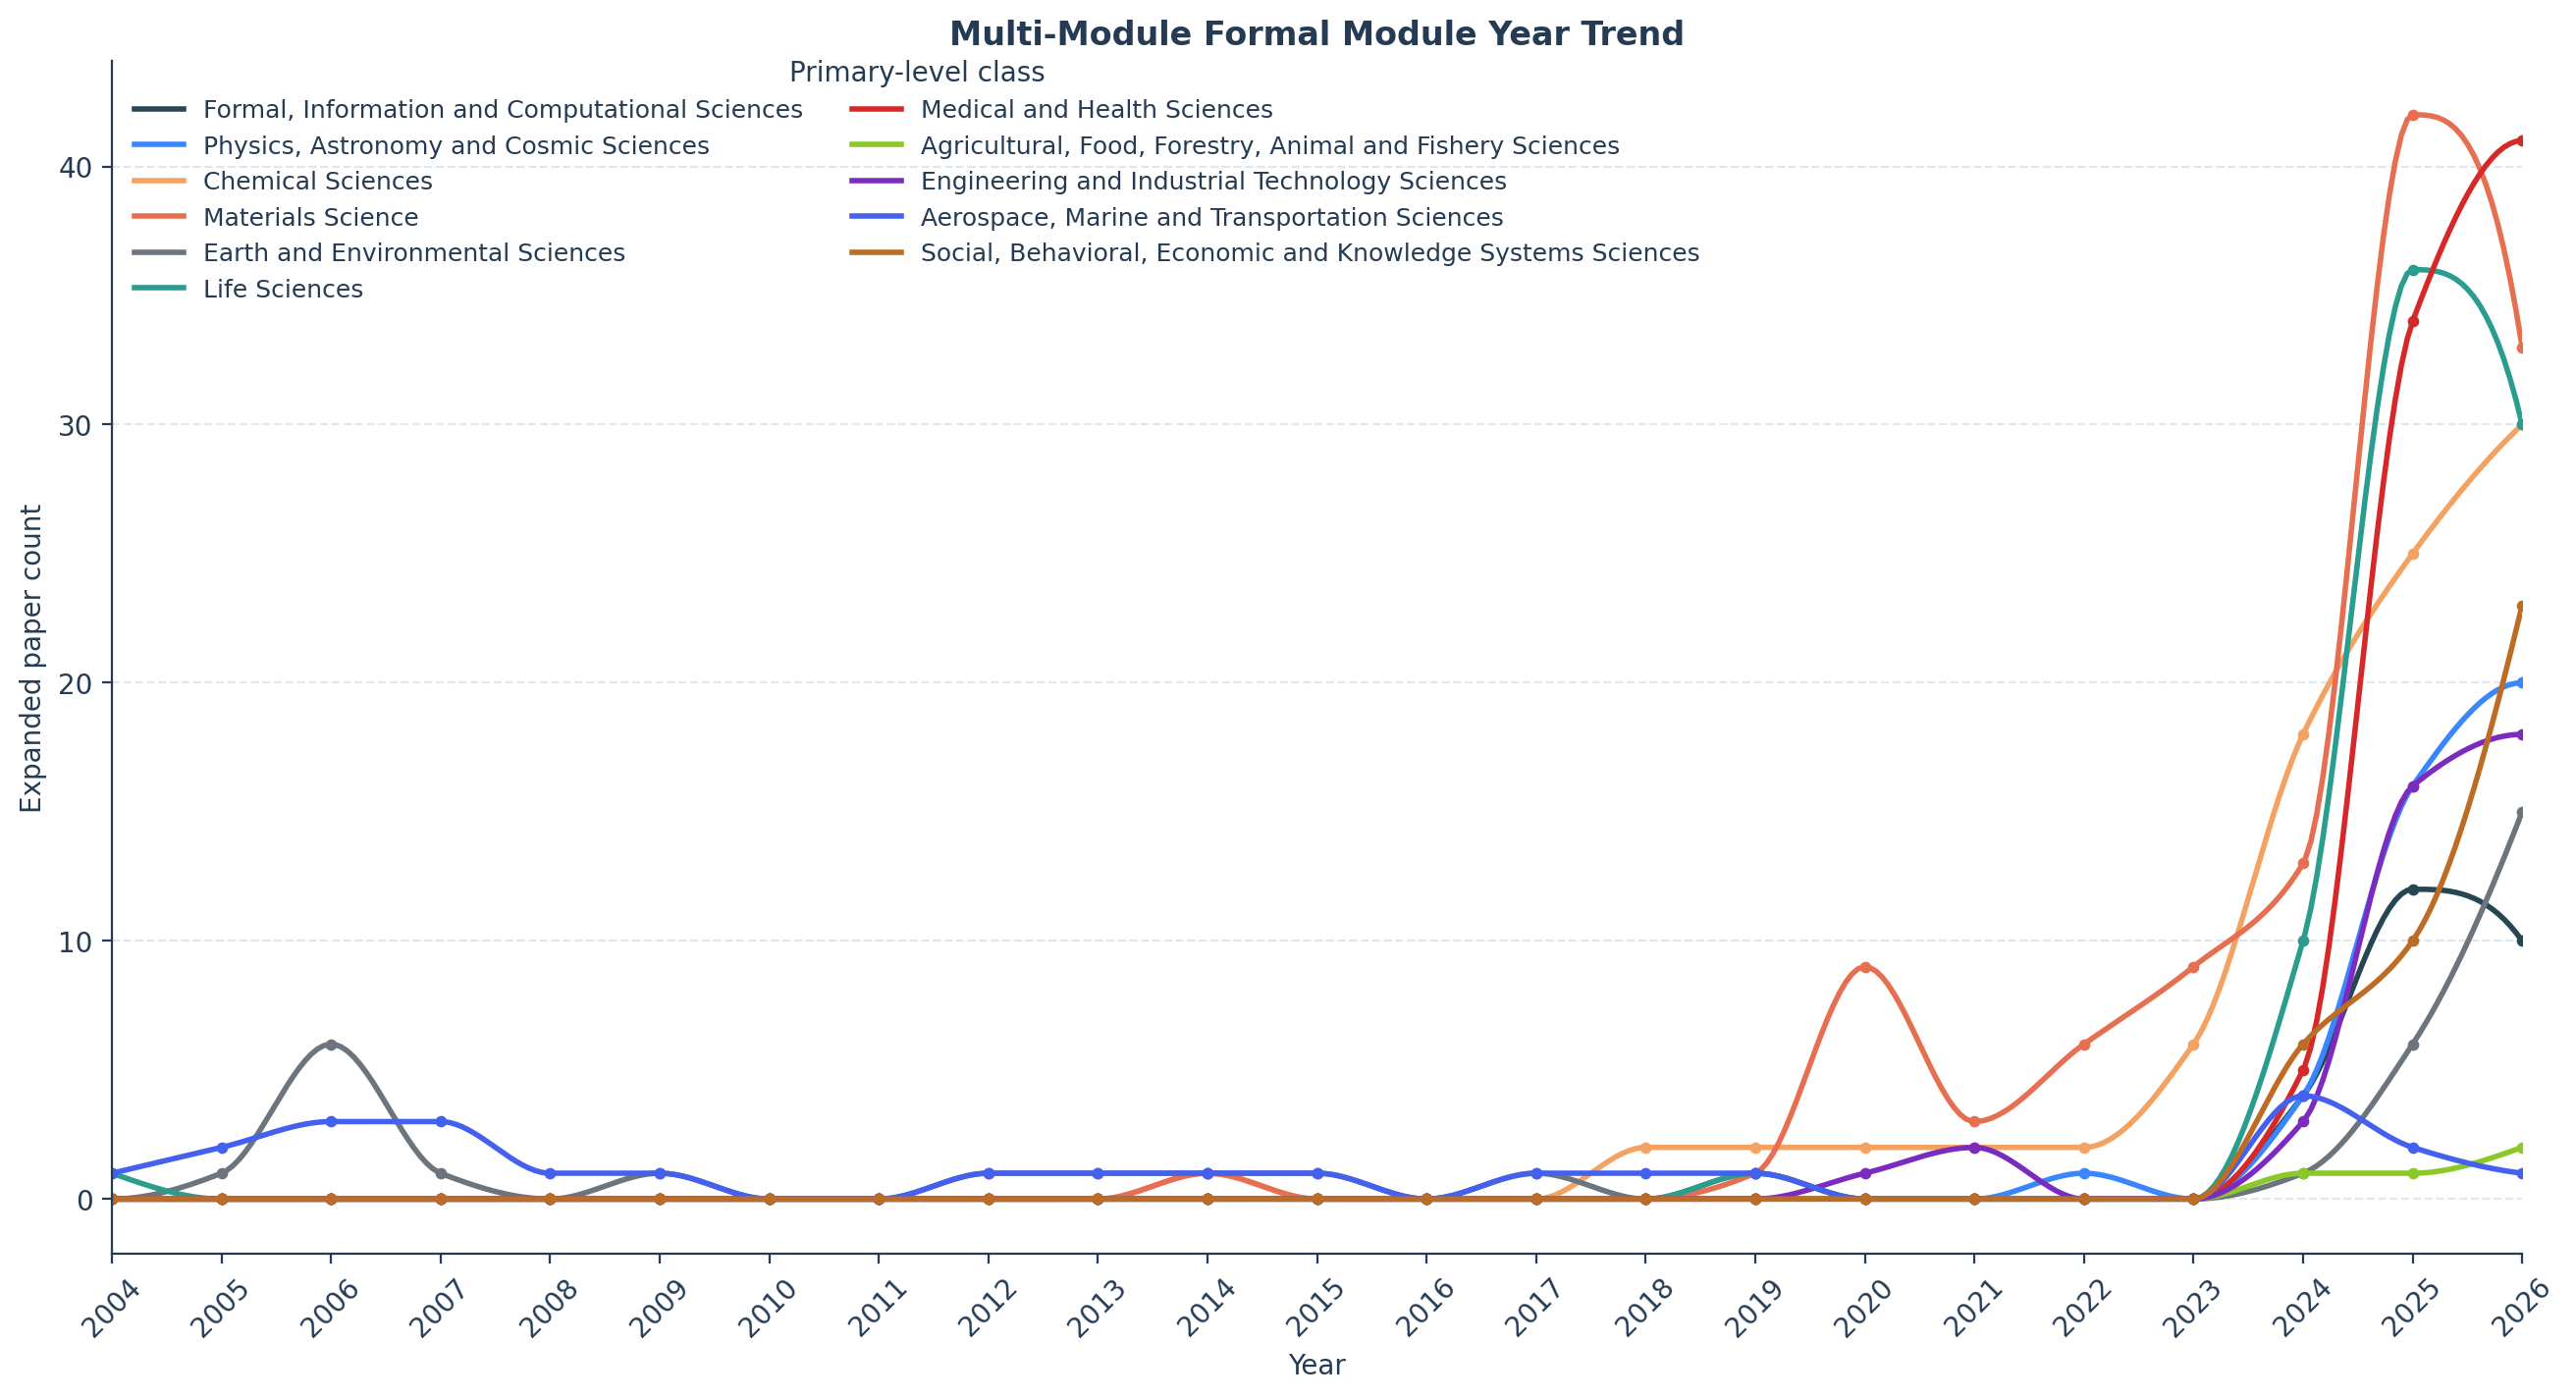

Source data for this figure (header and first rows):
year, 01, 02, 03, 04, 05, 06, 07, 08, 09, 10, 11
2004, 0, 0, 0, 0, 0, 1, 0, 0, 0, 1, 0
2005, 0, 0, 0, 0, 1, 0, 0, 0, 0, 2, 0
2006, 0, 0, 0, 0, 6, 0, 0, 0, 0, 3, 0
2007, 0, 0, 0, 0, 1, 0, 0, 0, 0, 3, 0
2008, 0, 0, 0, 0, 0, 0, 0, 0, 0, 1, 0
2009, 0, 0, 0, 0, 1, 0, 0, 0, 0, 1, 0
2010, 0, 0, 0, 0, 0, 0, 0, 0, 0, 0, 0
2011, 0, 0, 0, 0, 0, 0, 0, 0, 0, 0, 0
2012, 0, 0, 0, 0, 1, 0, 0, 0, 0, 1, 0
2013, 0, 0, 0, 0, 1, 0, 0, 0, 0, 1, 0
2014, 0, 0, 1, 1, 1, 0, 0, 0, 0, 1, 0
2015, 0, 0, 0, 0, 1, 0, 0, 0, 0, 1, 0
2016, 0, 0, 0, 0, 0, 0, 0, 0, 0, 0, 0
2017, 0, 0, 0, 0, 1, 0, 0, 0, 0, 1, 0
2018, 0, 0, 2, 0, 0, 0, 0, 0, 0, 1, 0
2019, 0, 0, 2, 1, 1, 1, 0, 0, 0, 1, 0
2020, 0, 0, 2, 9, 0, 0, 0, 0, 1, 0, 0
2021, 0, 0, 2, 3, 0, 0, 0, 0, 2, 0, 0
2022, 0, 1, 2, 6, 0, 0, 0, 0, 0, 0, 0
2023, 0, 0, 6, 9, 0, 0, 0, 0, 0, 0, 0
2024, 4, 4, 18, 13, 1, 10, 5, 1, 3, 4, 6
2025, 12, 16, 25, 42, 6, 36, 34, 1, 16, 2, 10
2026, 10, 20, 30, 33, 15, 30, 41, 2, 18, 1, 23
